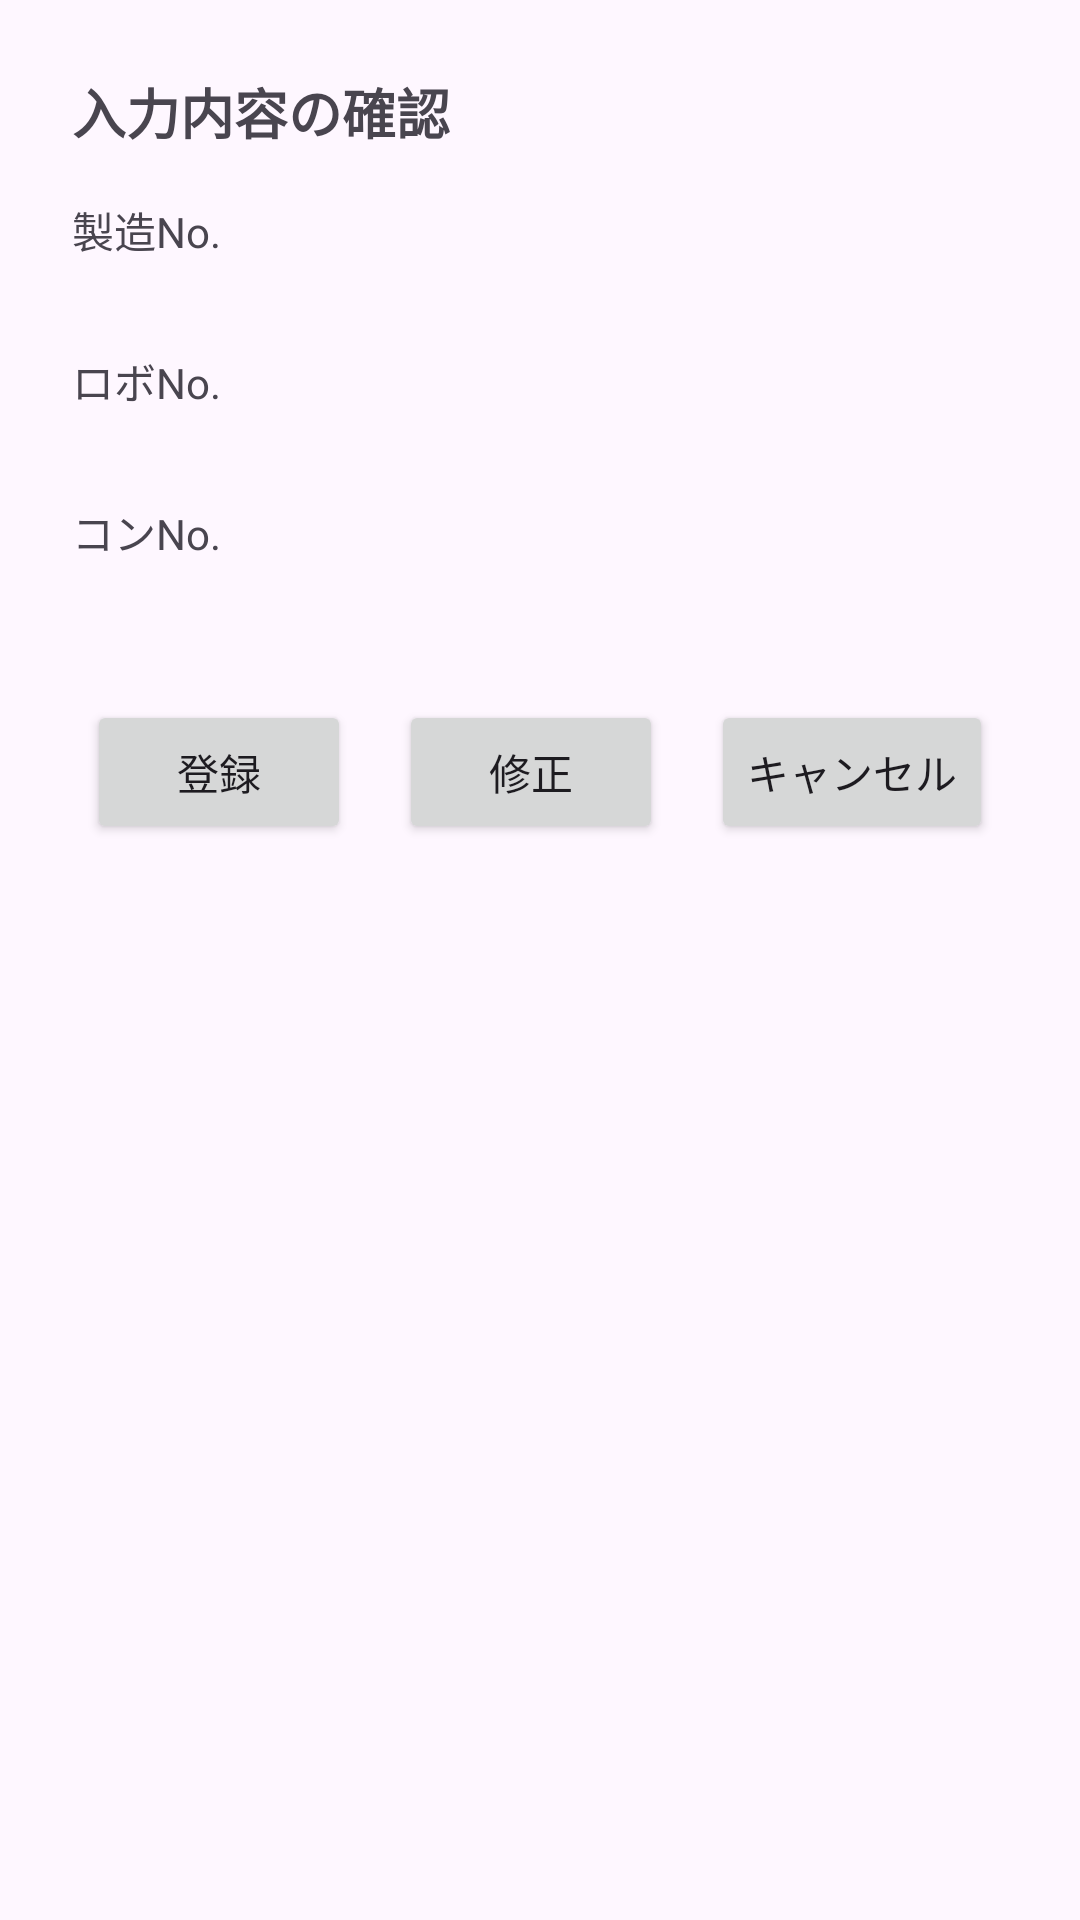

This screen was rendered from an Android layout file. Write that file and the resources it references.
<!-- AndroidManifest.xml: application theme Theme.BundleMaker -->
<!-- res/layout/activity_confirm.xml -->
<?xml version="1.0" encoding="utf-8"?>
<LinearLayout xmlns:android="http://schemas.android.com/apk/res/android"
    android:layout_width="match_parent"
    android:layout_height="match_parent"
    android:orientation="vertical"
    android:padding="24dp">

    <TextView
        android:id="@+id/confirm_title"
        android:layout_width="wrap_content"
        android:layout_height="wrap_content"
        android:text="入力内容の確認"
        android:textSize="18sp"
        android:textStyle="bold"
        android:layout_marginBottom="16dp"/>

    <TextView
        android:layout_width="wrap_content"
        android:layout_height="wrap_content"
        android:text="製造No."/>
    <TextView
        android:id="@+id/confirm_product_serial"
        android:layout_width="match_parent"
        android:layout_height="wrap_content"
        android:textSize="16sp"
        android:layout_marginBottom="8dp"/>

    <TextView
        android:layout_width="wrap_content"
        android:layout_height="wrap_content"
        android:text="ロボNo."/>
    <TextView
        android:id="@+id/confirm_robot_serial"
        android:layout_width="match_parent"
        android:layout_height="wrap_content"
        android:textSize="16sp"
        android:layout_marginBottom="8dp"/>

    <TextView
        android:layout_width="wrap_content"
        android:layout_height="wrap_content"
        android:text="コンNo."/>
    <TextView
        android:id="@+id/confirm_control_serial"
        android:layout_width="match_parent"
        android:layout_height="wrap_content"
        android:textSize="16sp"
        android:layout_marginBottom="24dp"/>

    <LinearLayout
        android:layout_width="match_parent"
        android:layout_height="wrap_content"
        android:orientation="horizontal"
        android:gravity="center">

        <Button
            android:id="@+id/confirm_register_button"
            android:layout_width="wrap_content"
            android:layout_height="wrap_content"
            android:text="登録"
            android:layout_marginEnd="16dp"/>

        <Button
            android:id="@+id/confirm_modify_button"
            android:layout_width="wrap_content"
            android:layout_height="wrap_content"
            android:text="修正"
            android:layout_marginEnd="16dp"/>

        <Button
            android:id="@+id/confirm_cancel_button"
            android:layout_width="wrap_content"
            android:layout_height="wrap_content"
            android:text="キャンセル"/>
    </LinearLayout>
</LinearLayout>
<!-- resources referenced by this layout -->
<resources>
  <style name="Theme.BundleMaker" parent="Base.Theme.BundleMaker" />
  <style name="Base.Theme.BundleMaker" parent="Theme.Material3.DayNight.NoActionBar">
          
          <item name="colorPrimary">@color/purple_500</item>
          <item name="colorPrimaryVariant">@color/purple_700</item>
          <item name="colorOnPrimary">@color/white</item>
  
          
          <item name="colorSecondary">@color/teal_200</item>
          <item name="colorSecondaryVariant">@color/teal_700</item>
          <item name="colorOnSecondary">@color/black</item>
  
          
          <item name="android:statusBarColor" tools:targetApi="l">?attr/colorPrimaryVariant</item>
  
          
          <item name="drawerArrowStyle">@style/Widget.App.DrawerArrowToggle</item>
      </style>
  <style name="Widget.App.DrawerArrowToggle" parent="Widget.AppCompat.DrawerArrowToggle">
          <item name="spinBars">true</item>
          <item name="color">@android:color/white</item>
      </style>
  <!-- not gathered from this repository: default colours our renderer supplied (Android Studio template values) -->
  <color name="purple_500">#FF6200EE</color>
  <color name="purple_700">#FF3700B3</color>
  <color name="teal_200">#FF03DAC5</color>
  <color name="teal_700">#FF018786</color>
  <color name="black">#FF000000</color>
  <color name="white">#FFFFFFFF</color>
</resources>
